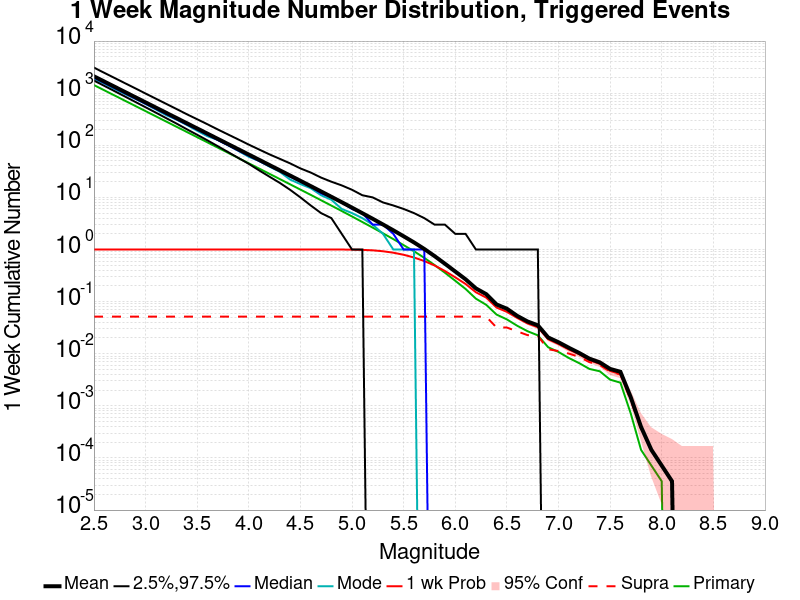

Values plotted in this chart, from the file beside it:
Mag, Mean, 2.5 %ile, 97.5 %ile, Median, Mode, 1 wk Probability, 1 wk Supra-Seis Prob, Primary Aftershocks Mean
2.5, 2107, 1747, 3096, 1984, 1871, 1.0, 0.0515, 1431
2.6, 1673, 1383, 2457, 1576, 1532, 1.0, 0.0515, 1137
2.7, 1329, 1093, 1956, 1252, 1200, 1.0, 0.0515, 903
2.8, 1056, 864.0, 1556, 995.0, 964.0, 1.0, 0.0515, 717.3
2.9, 838.5, 681.0, 1240, 790.0, 779.0, 1.0, 0.0515, 569.7
3.0, 666.1, 537.0, 985.0, 628.0, 620.0, 1.0, 0.0515, 452.6
3.1, 528.9, 423.0, 784.0, 500.0, 486.0, 1.0, 0.0515, 359.4
3.2, 420.1, 332.0, 624.0, 397.0, 378.0, 1.0, 0.0515, 285.5
3.3, 333.7, 261.0, 497.0, 316.0, 311.0, 1.0, 0.0515, 226.8
3.4, 265, 203.0, 394.0, 251.0, 245.0, 1.0, 0.0515, 180.1
3.5, 210.4, 159.0, 316.0, 200.0, 190.0, 1.0, 0.0515, 143
3.6, 167.1, 124.0, 253.0, 159.0, 149.0, 1.0, 0.0515, 113.6
3.7, 132.7, 96.0, 201.0, 126.0, 127.0, 1.0, 0.0515, 90.16
3.8, 105.4, 74.0, 161.0, 100.0, 100.0, 1.0, 0.0515, 71.57
3.9, 83.63, 57.0, 129.0, 79.0, 78.0, 1.0, 0.0515, 56.81
4.0, 66.39, 44.0, 103.0, 63.0, 60.0, 1.0, 0.0515, 45.09
4.1, 52.7, 33.0, 83.0, 50.0, 50.0, 1.0, 0.0515, 35.77
4.2, 41.78, 25.0, 67.0, 40.0, 39.0, 1.0, 0.0515, 28.36
4.3, 33.15, 19.0, 55.0, 32.0, 31.0, 1.0, 0.0515, 22.5
4.4, 26.27, 14.0, 45.0, 25.0, 22.0, 1.0, 0.0515, 17.83
4.5, 20.82, 10.0, 36.0, 20.0, 18.0, 1.0, 0.0515, 14.12
4.6, 16.48, 7.0, 30.0, 16.0, 15.0, 1.0, 0.0515, 11.18
4.7, 13.01, 5.0, 24.0, 12.0, 11.0, 1.0, 0.0515, 8.822
4.8, 10.27, 4.0, 20.0, 10.0, 9.0, 0.9997, 0.0515, 6.958
4.9, 8.094, 2.0, 17.0, 8.0, 6.0, 0.9986, 0.0515, 5.486
5.0, 6.356, 1.0, 14.0, 6.0, 5.0, 0.9949, 0.0515, 4.305
5.1, 4.975, 1.0, 11.0, 5.0, 4.0, 0.9839, 0.0515, 3.371
5.2, 3.889, 0.0, 10.0, 3.0, 3.0, 0.9645, 0.0515, 2.631
5.3, 3.021, 0.0, 8.0, 3.0, 2.0, 0.9261, 0.0515, 2.046
5.4, 2.337, 0.0, 7.0, 2.0, 1.0, 0.8683, 0.0515, 1.583
5.5, 1.794, 0.0, 6.0, 1.0, 1.0, 0.7926, 0.0515, 1.213
5.6, 1.369, 0.0, 5.0, 1.0, 1.0, 0.7024, 0.0515, 0.9266
5.7, 1.025, 0.0, 4.0, 1.0, 0.0, 0.6012, 0.0515, 0.6915
5.8, 0.7469, 0.0, 3.0, 0.0, 0.0, 0.4936, 0.0515, 0.5023
5.9, 0.5335, 0.0, 3.0, 0.0, 0.0, 0.3867, 0.0515, 0.3585
6.0, 0.3785, 0.0, 2.0, 0.0, 0.0, 0.2926, 0.0515, 0.2514
6.1, 0.2684, 0.0, 2.0, 0.0, 0.0, 0.2181, 0.0514, 0.175
6.2, 0.1794, 0.0, 1.0, 0.0, 0.0, 0.1512, 0.0514, 0.1139
6.3, 0.1391, 0.0, 1.0, 0.0, 0.0, 0.1195, 0.0514, 0.08679
6.4, 0.08808, 0.0, 1.0, 0.0, 0.0, 0.07686, 0.03186, 0.05643
6.5, 0.07311, 0.0, 1.0, 0.0, 0.0, 0.06379, 0.03182, 0.04557
6.6, 0.05329, 0.0, 1.0, 0.0, 0.0, 0.04882, 0.02686, 0.03443
6.7, 0.04161, 0.0, 1.0, 0.0, 0.0, 0.03815, 0.02275, 0.02707
6.8, 0.03511, 0.0, 1.0, 0.0, 0.0, 0.03225, 0.02193, 0.02254
6.9, 0.02054, 0.0, 0.0, 0.0, 0.0, 0.01897, 0.01218, 0.01332
7.0, 0.01661, 0.0, 0.0, 0.0, 0.0, 0.01536, 0.01125, 0.01082
7.1, 0.01304, 0.0, 0.0, 0.0, 0.0, 0.01207, 0.01007, 0.008286
7.2, 0.01036, 0.0, 0.0, 0.0, 0.0, 0.009786, 0.008679, 0.006608
7.3, 0.008036, 0.0, 0.0, 0.0, 0.0, 0.007501, 0.006893, 0.005108
7.4, 0.006822, 0.0, 0.0, 0.0, 0.0, 0.006393, 0.006072, 0.004607
7.5, 0.005108, 0.0, 0.0, 0.0, 0.0, 0.004679, 0.004536, 0.003179
7.6, 0.0045, 0.0, 0.0, 0.0, 0.0, 0.004072, 0.004, 0.002786
7.7, 0.001464, 0.0, 0.0, 0.0, 0.0, 0.001357, 0.001286, 7.1433675E-4
7.8, 3.928852E-4, 0.0, 0.0, 0.0, 0.0, 3.928852E-4, 3.5716838E-4, 1.4286734E-4
7.9, 1.4286734E-4, 0.0, 0.0, 0.0, 0.0, 1.4286734E-4, 1.4286734E-4, 7.143367E-5
8.0, 7.143367E-5, 0.0, 0.0, 0.0, 0.0, 7.143367E-5, 7.143367E-5, 3.5716836E-5
8.1, 3.5716836E-5, 0.0, 0.0, 0.0, 0.0, 3.5716836E-5, 3.5716836E-5, 0.0
8.2, 0.0, 0.0, 0.0, 0.0, 0.0, 0.0, 0.0, 0.0
8.3, 0.0, 0.0, 0.0, 0.0, 0.0, 0.0, 0.0, 0.0
8.4, 0.0, 0.0, 0.0, 0.0, 0.0, 0.0, 0.0, 0.0
... 6 more rows
